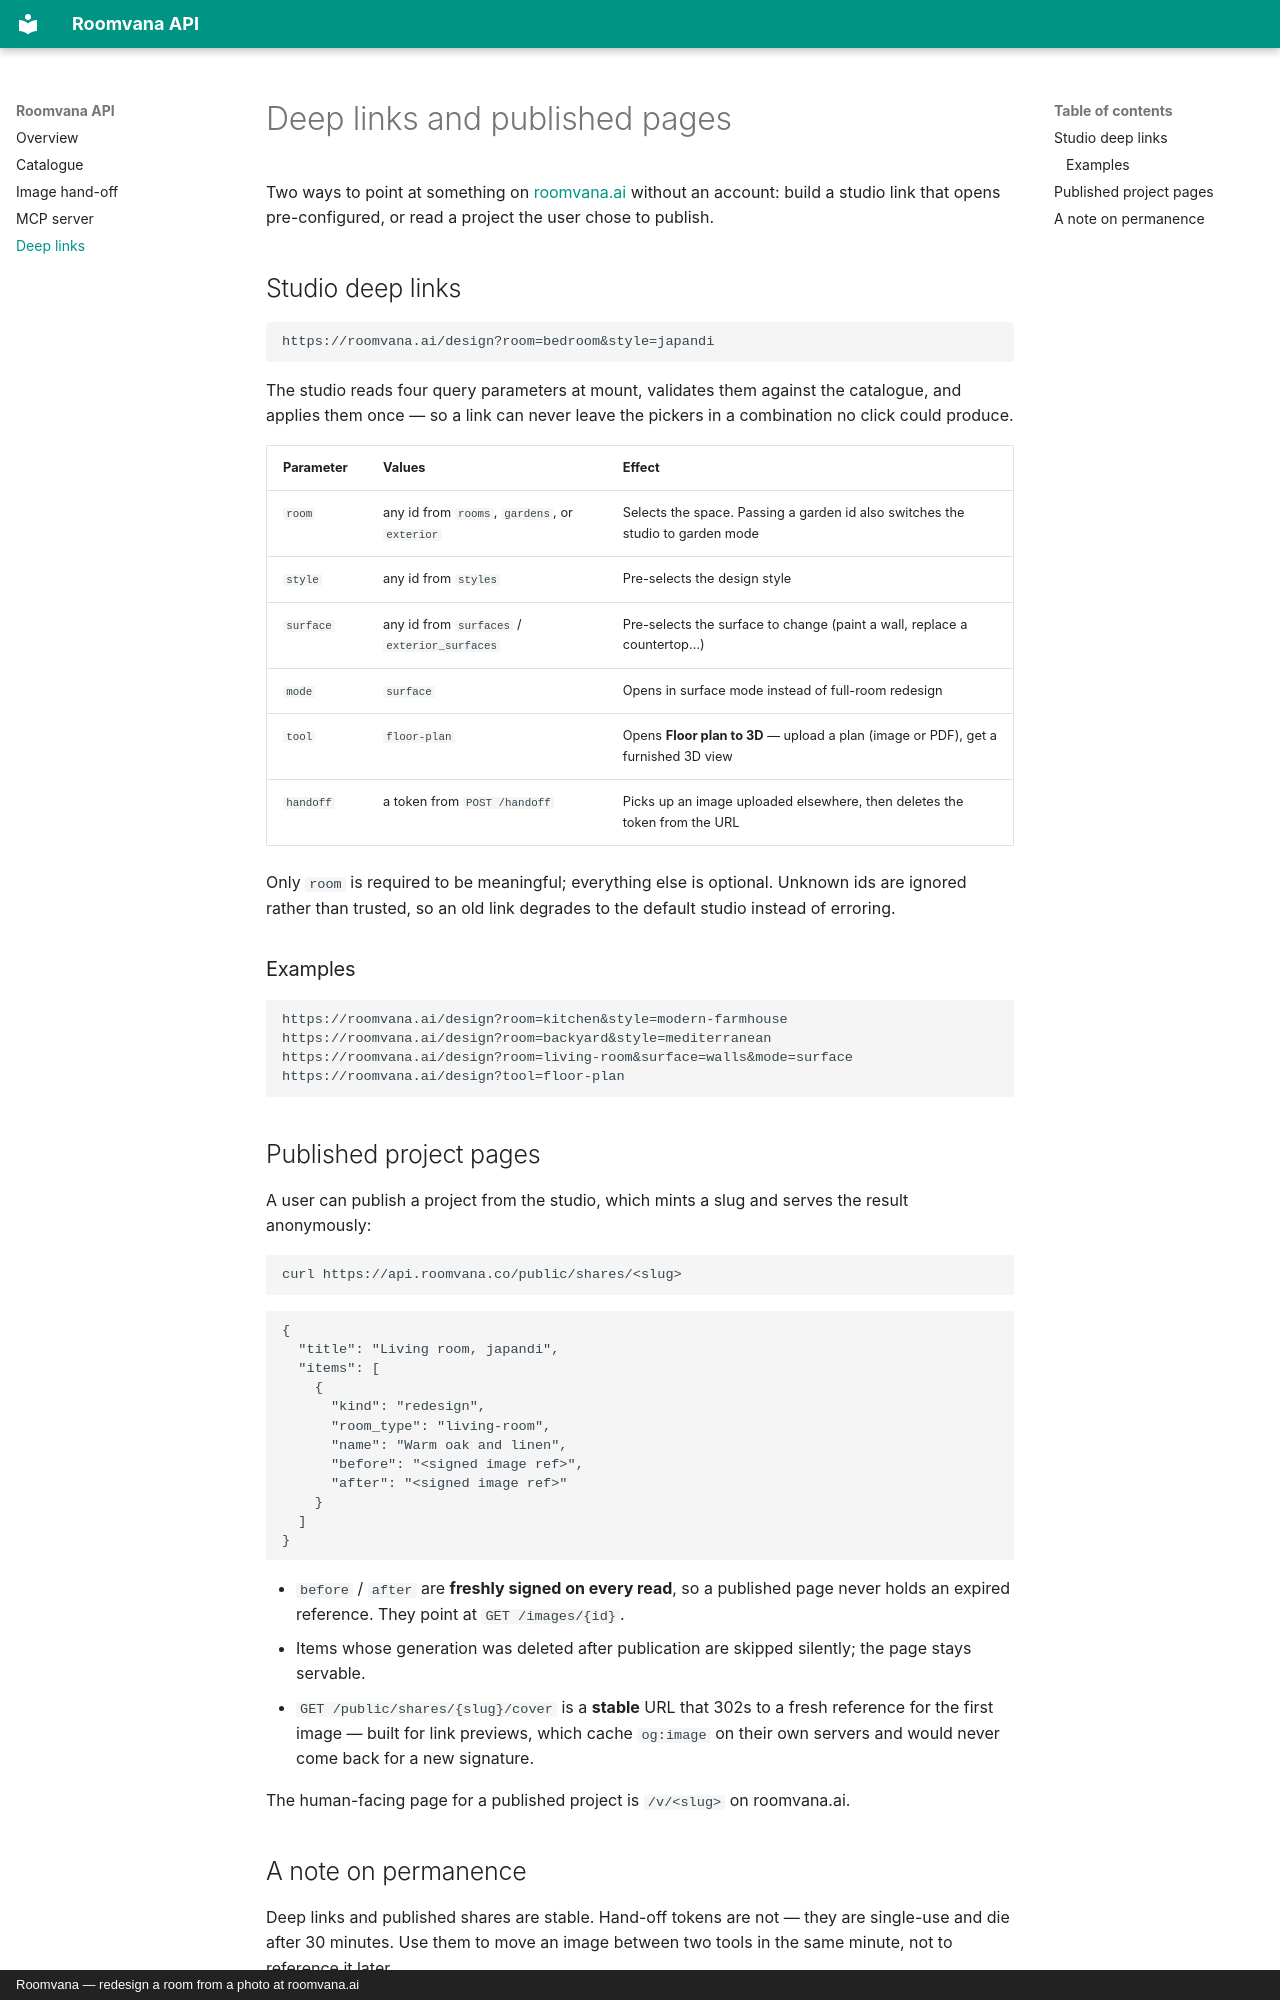

repository: TJLDC/roomvana-api-docs · page: links/index.html · generator: mkdocs · copyright: Roomvana — redesign a room from a photo at roomvana.ai

# Deep links and published pages

Two ways to point at something on [roomvana.ai](https://roomvana.ai) without an
account: build a studio link that opens pre-configured, or read a project the user
chose to publish.

## Studio deep links

```
https://roomvana.ai/design?room=bedroom&style=japandi
```

The studio reads four query parameters at mount, validates them against the
catalogue, and applies them once — so a link can never leave the pickers in a
combination no click could produce.

| Parameter | Values | Effect |
|---|---|---|
| `room` | any id from `rooms`, `gardens`, or `exterior` | Selects the space. Passing a garden id also switches the studio to garden mode |
| `style` | any id from `styles` | Pre-selects the design style |
| `surface` | any id from `surfaces` / `exterior_surfaces` | Pre-selects the surface to change (paint a wall, replace a countertop…) |
| `mode` | `surface` | Opens in surface mode instead of full-room redesign |
| `tool` | `floor-plan` | Opens **Floor plan to 3D** — upload a plan (image or PDF), get a furnished 3D view |
| `handoff` | a token from `POST /handoff` | Picks up an image uploaded elsewhere, then deletes the token from the URL |

Only `room` is required to be meaningful; everything else is optional. Unknown ids
are ignored rather than trusted, so an old link degrades to the default studio
instead of erroring.

### Examples

```
https://roomvana.ai/design?room=kitchen&style=modern-farmhouse
https://roomvana.ai/design?room=backyard&style=mediterranean
https://roomvana.ai/design?room=living-room&surface=walls&mode=surface
https://roomvana.ai/design?tool=floor-plan
```

## Published project pages

A user can publish a project from the studio, which mints a slug and serves the
result anonymously:

```bash
curl https://api.roomvana.co/public/shares/<slug>
```

```json
{
  "title": "Living room, japandi",
  "items": [
    {
      "kind": "redesign",
      "room_type": "living-room",
      "name": "Warm oak and linen",
      "before": "<signed image ref>",
      "after": "<signed image ref>"
    }
  ]
}
```

- `before` / `after` are **freshly signed on every read**, so a published page never
  holds an expired reference. They point at `GET /images/{id}`.
- Items whose generation was deleted after publication are skipped silently; the page
  stays servable.
- `GET /public/shares/{slug}/cover` is a **stable** URL that 302s to a fresh reference
  for the first image — built for link previews, which cache `og:image` on their own
  servers and would never come back for a new signature.

The human-facing page for a published project is `/v/<slug>` on roomvana.ai.
